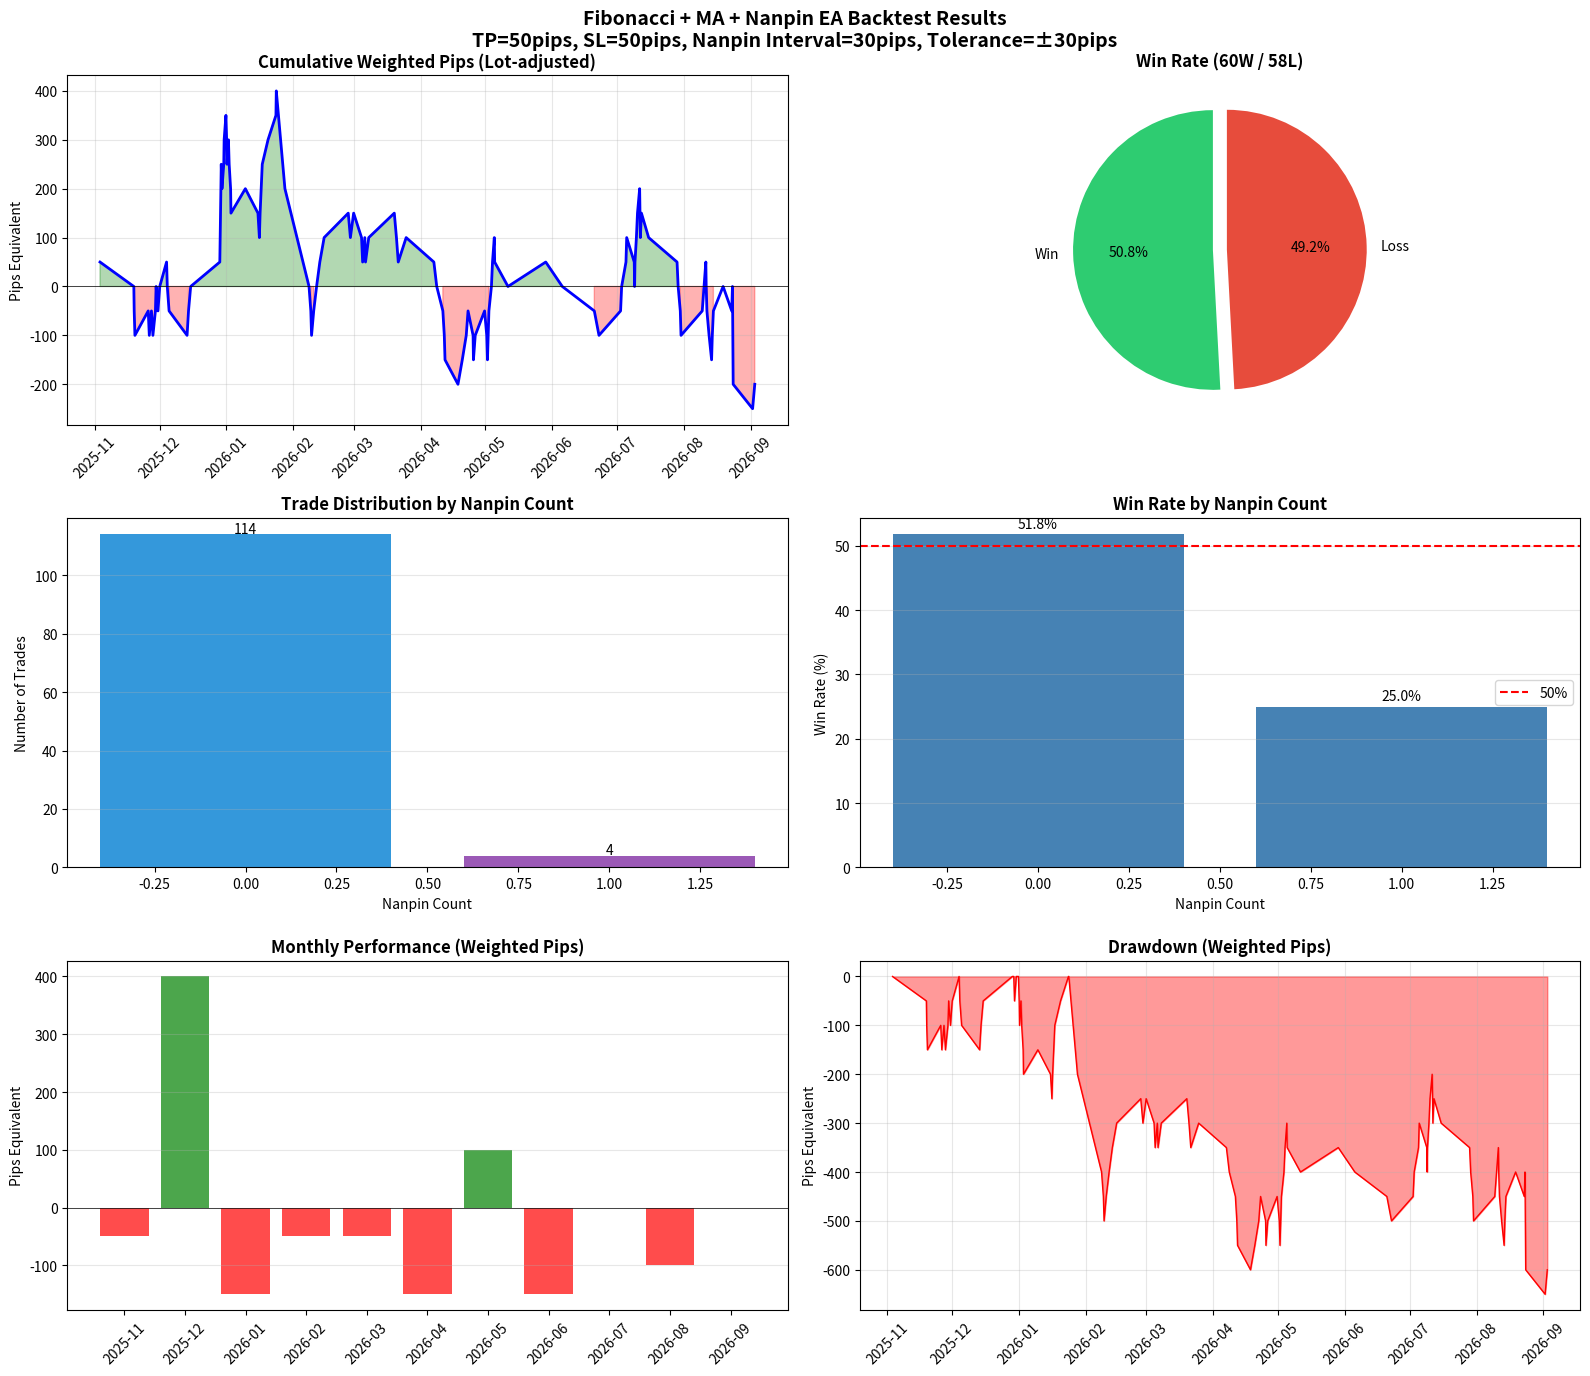

Python code for this plot: (Note: this script raises an exception after producing the figure.)
"""
フィボナッチ + MA + ナンピン EA バックテスト
ナンピン比率: 1:3:3:5
Fibo/MA許容誤差: ±10pips
"""

import pandas as pd
import numpy as np
from datetime import datetime, timedelta
import matplotlib
matplotlib.use('Agg')
import matplotlib.pyplot as plt
import matplotlib.dates as mdates
import warnings
warnings.filterwarnings('ignore')

plt.rcParams['axes.unicode_minus'] = False


class FiboMANanpinBacktester:
    """フィボナッチ + MA + ナンピン バックテスター"""

    def __init__(self, symbol="USDJPY"):
        self.symbol = symbol
        self.trades = []
        self.trade_groups = []  # ナンピングループ単位

        # パラメータ設定
        self.params = {
            'fibo_lookback': 50,
            'ma_periods': [20, 50, 100],
            'overlap_tolerance_pips': 10,      # Fibo/MA許容誤差 (±10pips)
            'take_profit_pips': 50,            # TP (平均建値から)
            'stop_loss_pips': 50,              # SL (平均建値から)
            'nanpin_interval_pips': 30,        # ナンピン間隔
            'lot_ratios': [1, 3, 3, 5],        # ロット比率 1:3:3:5
            'max_nanpin_count': 3,             # 最大ナンピン回数
            'use_trend_filter': True,
        }

    def set_params(self, tp_pips=None, sl_pips=None, nanpin_interval=None, tolerance_pips=None):
        """パラメータ設定"""
        if tp_pips is not None:
            self.params['take_profit_pips'] = tp_pips
        if sl_pips is not None:
            self.params['stop_loss_pips'] = sl_pips
        if nanpin_interval is not None:
            self.params['nanpin_interval_pips'] = nanpin_interval
        if tolerance_pips is not None:
            self.params['overlap_tolerance_pips'] = tolerance_pips

        print(f"設定: TP={self.params['take_profit_pips']}pips, "
              f"SL={self.params['stop_loss_pips']}pips, "
              f"ナンピン間隔={self.params['nanpin_interval_pips']}pips, "
              f"許容誤差=±{self.params['overlap_tolerance_pips']}pips")

    def generate_realistic_data(self, days=365):
        """リアルなUSDJPYデータを生成"""
        print("過去1年のデータを生成中...")
        np.random.seed(42)

        n_bars = days * 6
        dates = pd.date_range(end=datetime.now(), periods=n_bars, freq='4h')

        base_price = 145.0
        trend = np.sin(np.linspace(0, 4*np.pi, n_bars)) * 5
        noise = np.cumsum(np.random.normal(0, 0.003 * base_price, n_bars))
        prices = base_price + trend + noise

        df = pd.DataFrame(index=dates)
        df['close'] = prices
        df['high'] = df['close'] + np.abs(np.random.normal(0, 0.2, n_bars))
        df['low'] = df['close'] - np.abs(np.random.normal(0, 0.2, n_bars))
        df['open'] = df['close'].shift(1).fillna(df['close'].iloc[0])
        df['high'] = df[['high', 'open', 'close']].max(axis=1)
        df['low'] = df[['low', 'open', 'close']].min(axis=1)

        print(f"データ生成完了: {len(df)}本 ({df.index[0].date()} ~ {df.index[-1].date()})")
        return df

    def calculate_ma(self, df, period):
        return df['close'].rolling(window=period).mean()

    def calculate_fibonacci(self, df, idx, lookback):
        if idx < lookback:
            return None, None, 0

        window = df.iloc[idx-lookback:idx]
        high = window['high'].max()
        low = window['low'].min()
        high_idx = window['high'].idxmax()
        low_idx = window['low'].idxmin()

        range_val = high - low
        if range_val < 0.5:
            return None, None, 0

        if high_idx > low_idx:
            trend = 1
            fibo_382 = high - range_val * 0.382
            fibo_618 = high - range_val * 0.618
        else:
            trend = -1
            fibo_382 = low + range_val * 0.382
            fibo_618 = low + range_val * 0.618

        return fibo_382, fibo_618, trend

    def check_entry(self, df, idx, fibo_382, fibo_618, trend):
        """エントリー条件チェック（±10pips許容）"""
        close = df['close'].iloc[idx]
        pip_value = 0.01

        # 許容誤差（pips → 価格）
        tolerance = self.params['overlap_tolerance_pips'] * pip_value

        # フィボナッチ条件
        fibo_hit = None
        if abs(close - fibo_382) < tolerance:
            fibo_hit = "38.2%"
        elif abs(close - fibo_618) < tolerance:
            fibo_hit = "61.8%"

        if fibo_hit is None:
            return None

        # MA条件
        ma_hit = None
        for period in self.params['ma_periods']:
            ma_col = f'ma_{period}'
            if ma_col in df.columns:
                ma_val = df[ma_col].iloc[idx]
                if pd.notna(ma_val) and abs(close - ma_val) < tolerance:
                    ma_hit = period
                    break

        if ma_hit is None:
            return None

        # トレンドフィルター
        if self.params['use_trend_filter'] and 'ma_200' in df.columns:
            trend_ma = df['ma_200'].iloc[idx]
            if pd.notna(trend_ma):
                if trend == 1 and close < trend_ma:
                    return None
                if trend == -1 and close > trend_ma:
                    return None

        return {
            'direction': 'BUY' if trend == 1 else 'SELL',
            'fibo_level': fibo_hit,
            'ma_period': ma_hit,
            'entry_price': close
        }

    def simulate_nanpin_trade(self, df, entry_idx, entry_info):
        """ナンピントレードをシミュレート"""
        direction = entry_info['direction']
        pip_value = 0.01
        lot_ratios = self.params['lot_ratios']

        # エントリーリスト
        entries = [{
            'idx': entry_idx,
            'price': entry_info['entry_price'],
            'lot_ratio': lot_ratios[0],
            'time': df.index[entry_idx]
        }]

        nanpin_count = 0
        last_entry_price = entry_info['entry_price']

        for i in range(entry_idx + 1, len(df)):
            current_high = df['high'].iloc[i]
            current_low = df['low'].iloc[i]
            current_close = df['close'].iloc[i]

            # 平均建値計算
            total_lot = sum(e['lot_ratio'] for e in entries)
            avg_price = sum(e['price'] * e['lot_ratio'] for e in entries) / total_lot

            # TP/SL価格
            tp_dist = self.params['take_profit_pips'] * pip_value
            sl_dist = self.params['stop_loss_pips'] * pip_value

            if direction == 'BUY':
                tp_price = avg_price + tp_dist
                sl_price = avg_price - sl_dist
            else:
                tp_price = avg_price - tp_dist
                sl_price = avg_price + sl_dist

            # TP/SLチェック
            if direction == 'BUY':
                if current_high >= tp_price:
                    # 利確
                    return self._create_trade_result(entries, df, i, tp_price, 'WIN', entry_info)
                elif current_low <= sl_price:
                    # 損切
                    return self._create_trade_result(entries, df, i, sl_price, 'LOSS', entry_info)
            else:
                if current_low <= tp_price:
                    return self._create_trade_result(entries, df, i, tp_price, 'WIN', entry_info)
                elif current_high >= sl_price:
                    return self._create_trade_result(entries, df, i, sl_price, 'LOSS', entry_info)

            # ナンピンチェック
            if nanpin_count < self.params['max_nanpin_count']:
                nanpin_dist = self.params['nanpin_interval_pips'] * pip_value

                if direction == 'BUY':
                    distance = last_entry_price - current_close
                else:
                    distance = current_close - last_entry_price

                if distance >= nanpin_dist:
                    nanpin_count += 1
                    lot_ratio = lot_ratios[min(nanpin_count, len(lot_ratios)-1)]
                    entries.append({
                        'idx': i,
                        'price': current_close,
                        'lot_ratio': lot_ratio,
                        'time': df.index[i]
                    })
                    last_entry_price = current_close

        return None

    def _create_trade_result(self, entries, df, exit_idx, exit_price, result, entry_info):
        """トレード結果を作成"""
        total_lot = sum(e['lot_ratio'] for e in entries)
        avg_price = sum(e['price'] * e['lot_ratio'] for e in entries) / total_lot
        pip_value = 0.01

        if entry_info['direction'] == 'BUY':
            pips = (exit_price - avg_price) / pip_value
        else:
            pips = (avg_price - exit_price) / pip_value

        # ロット加重の損益
        weighted_pips = pips * (total_lot / self.params['lot_ratios'][0])

        return {
            'entry_time': entries[0]['time'],
            'exit_time': df.index[exit_idx],
            'direction': entry_info['direction'],
            'avg_entry_price': avg_price,
            'exit_price': exit_price,
            'pips': round(pips, 1),
            'weighted_pips': round(weighted_pips, 1),  # ロット加重損益
            'result': result,
            'nanpin_count': len(entries) - 1,
            'total_lots': total_lot,
            'fibo_level': entry_info['fibo_level'],
            'ma_period': entry_info['ma_period'],
            'entries': entries
        }

    def run_backtest(self, df=None):
        """バックテスト実行"""
        if df is None:
            df = self.generate_realistic_data()

        print("\nバックテスト実行中（ナンピン版）...")

        # MA計算
        for period in self.params['ma_periods']:
            df[f'ma_{period}'] = self.calculate_ma(df, period)
        df['ma_200'] = self.calculate_ma(df, 200)

        self.trades = []
        self.df = df
        lookback = self.params['fibo_lookback']

        in_trade = False
        last_exit_idx = 0

        for idx in range(lookback + 200, len(df) - 100):
            if in_trade and idx < last_exit_idx:
                continue
            in_trade = False

            fibo_382, fibo_618, trend = self.calculate_fibonacci(df, idx, lookback)
            if trend == 0:
                continue

            entry = self.check_entry(df, idx, fibo_382, fibo_618, trend)
            if entry is None:
                continue

            result = self.simulate_nanpin_trade(df, idx, entry)
            if result:
                self.trades.append(result)
                in_trade = True
                last_exit_idx = df.index.get_loc(result['exit_time'])

        print(f"バックテスト完了: {len(self.trades)}トレードグループ")
        return self.trades

    def get_statistics(self):
        """統計を計算"""
        if not self.trades:
            return None

        df = pd.DataFrame(self.trades)

        total = len(df)
        wins = len(df[df['result'] == 'WIN'])
        losses = len(df[df['result'] == 'LOSS'])
        win_rate = wins / total * 100 if total > 0 else 0

        # 通常損益
        total_pips = df['pips'].sum()
        avg_pips = df['pips'].mean()

        # ロット加重損益
        total_weighted_pips = df['weighted_pips'].sum()
        avg_weighted_pips = df['weighted_pips'].mean()

        # ナンピン統計
        total_nanpins = df['nanpin_count'].sum()
        avg_nanpins = df['nanpin_count'].mean()
        max_nanpins = df['nanpin_count'].max()

        # ナンピン回数別勝率
        nanpin_stats = df.groupby('nanpin_count').agg({
            'result': lambda x: (x == 'WIN').sum() / len(x) * 100,
            'weighted_pips': 'sum'
        }).round(2)

        # ドローダウン
        cumulative = df['weighted_pips'].cumsum()
        running_max = cumulative.expanding().max()
        drawdown = cumulative - running_max
        max_dd = drawdown.min()

        # PF
        win_pips = df[df['weighted_pips'] > 0]['weighted_pips'].sum()
        loss_pips = abs(df[df['weighted_pips'] < 0]['weighted_pips'].sum())
        pf = win_pips / loss_pips if loss_pips > 0 else float('inf')

        return {
            'total_trades': total,
            'wins': wins,
            'losses': losses,
            'win_rate': round(win_rate, 2),
            'total_pips': round(total_pips, 1),
            'avg_pips': round(avg_pips, 2),
            'total_weighted_pips': round(total_weighted_pips, 1),
            'avg_weighted_pips': round(avg_weighted_pips, 2),
            'max_drawdown': round(max_dd, 1),
            'profit_factor': round(pf, 2),
            'total_nanpins': int(total_nanpins),
            'avg_nanpins': round(avg_nanpins, 2),
            'max_nanpins': int(max_nanpins),
            'nanpin_stats': nanpin_stats
        }

    def print_results(self):
        """結果を表示"""
        stats = self.get_statistics()
        if stats is None:
            print("トレードがありません")
            return

        print("\n" + "="*65)
        print("        バックテスト結果サマリー（ナンピン版）")
        print("="*65)
        print(f"  通貨ペア: {self.symbol}")
        print(f"  時間足: 4時間足 (H4)")
        print(f"  TP: {self.params['take_profit_pips']} pips (平均建値から)")
        print(f"  SL: {self.params['stop_loss_pips']} pips (平均建値から)")
        print(f"  ナンピン間隔: {self.params['nanpin_interval_pips']} pips")
        print(f"  ロット比率: 1:3:3:5")
        print(f"  Fibo/MA許容誤差: ±{self.params['overlap_tolerance_pips']} pips")
        print("-"*65)
        print(f"  総トレード数: {stats['total_trades']}")
        print(f"  勝ちトレード: {stats['wins']}")
        print(f"  負けトレード: {stats['losses']}")
        print(f"  勝率: {stats['win_rate']}%")
        print("-"*65)
        print(f"  【単純損益】")
        print(f"    合計: {stats['total_pips']} pips")
        print(f"    平均: {stats['avg_pips']} pips/トレード")
        print(f"  【ロット加重損益】")
        print(f"    合計: {stats['total_weighted_pips']} pips相当")
        print(f"    平均: {stats['avg_weighted_pips']} pips相当/トレード")
        print("-"*65)
        print(f"  最大ドローダウン: {stats['max_drawdown']} pips相当")
        print(f"  プロフィットファクター: {stats['profit_factor']}")
        print("-"*65)
        print(f"  【ナンピン統計】")
        print(f"    総ナンピン回数: {stats['total_nanpins']}")
        print(f"    平均ナンピン回数: {stats['avg_nanpins']}")
        print(f"    最大ナンピン回数: {stats['max_nanpins']}")
        print("-"*65)
        print("  【ナンピン回数別パフォーマンス】")
        if 'nanpin_stats' in stats and stats['nanpin_stats'] is not None:
            for idx, row in stats['nanpin_stats'].iterrows():
                print(f"    ナンピン{idx}回: 勝率{row['result']:.1f}%, 損益{row['weighted_pips']:.1f}pips相当")
        print("="*65)

    def visualize(self, save_path=None):
        """結果をビジュアル化"""
        if not self.trades:
            print("トレードがありません")
            return

        df_trades = pd.DataFrame(self.trades)

        fig = plt.figure(figsize=(16, 14))
        fig.suptitle(f'Fibonacci + MA + Nanpin EA Backtest Results\n'
                     f'TP={self.params["take_profit_pips"]}pips, '
                     f'SL={self.params["stop_loss_pips"]}pips, '
                     f'Nanpin Interval={self.params["nanpin_interval_pips"]}pips, '
                     f'Tolerance=±{self.params["overlap_tolerance_pips"]}pips',
                     fontsize=14, fontweight='bold')

        # 1. 累積損益（ロット加重）
        ax1 = fig.add_subplot(3, 2, 1)
        cumulative = df_trades['weighted_pips'].cumsum()
        ax1.plot(df_trades['entry_time'], cumulative, 'b-', linewidth=2)
        ax1.fill_between(df_trades['entry_time'], cumulative, 0,
                        where=(cumulative >= 0), color='green', alpha=0.3)
        ax1.fill_between(df_trades['entry_time'], cumulative, 0,
                        where=(cumulative < 0), color='red', alpha=0.3)
        ax1.axhline(y=0, color='black', linewidth=0.5)
        ax1.set_title('Cumulative Weighted Pips (Lot-adjusted)', fontsize=12, fontweight='bold')
        ax1.set_ylabel('Pips Equivalent')
        ax1.grid(True, alpha=0.3)
        ax1.xaxis.set_major_formatter(mdates.DateFormatter('%Y-%m'))
        plt.setp(ax1.xaxis.get_majorticklabels(), rotation=45)

        # 2. 勝率
        ax2 = fig.add_subplot(3, 2, 2)
        wins = len(df_trades[df_trades['result'] == 'WIN'])
        losses = len(df_trades[df_trades['result'] == 'LOSS'])
        colors = ['#2ecc71', '#e74c3c']
        ax2.pie([wins, losses], labels=['Win', 'Loss'], colors=colors,
                autopct='%1.1f%%', startangle=90, explode=(0.05, 0.05))
        ax2.set_title(f'Win Rate ({wins}W / {losses}L)', fontsize=12, fontweight='bold')

        # 3. ナンピン回数分布
        ax3 = fig.add_subplot(3, 2, 3)
        nanpin_counts = df_trades['nanpin_count'].value_counts().sort_index()
        colors_nanpin = ['#3498db', '#9b59b6', '#e67e22', '#e74c3c'][:len(nanpin_counts)]
        bars = ax3.bar(nanpin_counts.index, nanpin_counts.values, color=colors_nanpin)
        ax3.set_xlabel('Nanpin Count')
        ax3.set_ylabel('Number of Trades')
        ax3.set_title('Trade Distribution by Nanpin Count', fontsize=12, fontweight='bold')
        for bar, val in zip(bars, nanpin_counts.values):
            ax3.text(bar.get_x() + bar.get_width()/2, bar.get_height() + 0.5,
                    str(val), ha='center', fontsize=10)
        ax3.grid(True, alpha=0.3, axis='y')

        # 4. ナンピン回数別勝率
        ax4 = fig.add_subplot(3, 2, 4)
        nanpin_winrate = df_trades.groupby('nanpin_count').apply(
            lambda x: (x['result'] == 'WIN').sum() / len(x) * 100
        )
        bars = ax4.bar(nanpin_winrate.index, nanpin_winrate.values, color='steelblue')
        ax4.axhline(y=50, color='red', linestyle='--', label='50%')
        ax4.set_xlabel('Nanpin Count')
        ax4.set_ylabel('Win Rate (%)')
        ax4.set_title('Win Rate by Nanpin Count', fontsize=12, fontweight='bold')
        for bar, val in zip(bars, nanpin_winrate.values):
            ax4.text(bar.get_x() + bar.get_width()/2, bar.get_height() + 1,
                    f'{val:.1f}%', ha='center', fontsize=10)
        ax4.grid(True, alpha=0.3, axis='y')
        ax4.legend()

        # 5. 月別パフォーマンス
        ax5 = fig.add_subplot(3, 2, 5)
        df_trades['month'] = pd.to_datetime(df_trades['entry_time']).dt.to_period('M')
        monthly = df_trades.groupby('month')['weighted_pips'].sum()
        colors = ['green' if x > 0 else 'red' for x in monthly.values]
        ax5.bar(range(len(monthly)), monthly.values, color=colors, alpha=0.7)
        ax5.set_xticks(range(len(monthly)))
        ax5.set_xticklabels([str(m) for m in monthly.index], rotation=45)
        ax5.axhline(y=0, color='black', linewidth=0.5)
        ax5.set_title('Monthly Performance (Weighted Pips)', fontsize=12, fontweight='bold')
        ax5.set_ylabel('Pips Equivalent')
        ax5.grid(True, alpha=0.3, axis='y')

        # 6. ドローダウン
        ax6 = fig.add_subplot(3, 2, 6)
        running_max = cumulative.expanding().max()
        drawdown = cumulative - running_max
        ax6.fill_between(df_trades['entry_time'], drawdown, 0, color='red', alpha=0.4)
        ax6.plot(df_trades['entry_time'], drawdown, 'r-', linewidth=1)
        ax6.set_title('Drawdown (Weighted Pips)', fontsize=12, fontweight='bold')
        ax6.set_ylabel('Pips Equivalent')
        ax6.grid(True, alpha=0.3)
        ax6.xaxis.set_major_formatter(mdates.DateFormatter('%Y-%m'))
        plt.setp(ax6.xaxis.get_majorticklabels(), rotation=45)

        plt.tight_layout()

        if save_path:
            plt.savefig(save_path, dpi=150, bbox_inches='tight')
            print(f"\nグラフを保存しました: {save_path}")

        plt.close()

    def export_trades(self, filepath):
        """トレード履歴をエクスポート"""
        if not self.trades:
            return

        # entriesを除外してエクスポート
        export_data = []
        for t in self.trades:
            row = {k: v for k, v in t.items() if k != 'entries'}
            export_data.append(row)

        df = pd.DataFrame(export_data)
        df.to_csv(filepath, index=False, encoding='utf-8-sig')
        print(f"トレード履歴を保存しました: {filepath}")


def main():
    """メイン関数"""
    print("="*65)
    print("    Fibonacci + MA + Nanpin EA Backtest")
    print("    USDJPY 4H - Past 1 Year")
    print("    Lot Ratio: 1:3:3:5")
    print("="*65)

    #===========================================
    # パラメータ設定（ここで変更可能）
    #===========================================
    TP_PIPS = 50              # 利確 pips（平均建値から）
    SL_PIPS = 50              # 損切 pips（平均建値から）
    NANPIN_INTERVAL = 30      # ナンピン間隔 pips
    TOLERANCE_PIPS = 30       # Fibo/MA許容誤差 ±pips
    #===========================================

    bt = FiboMANanpinBacktester("USDJPY")
    bt.set_params(
        tp_pips=TP_PIPS,
        sl_pips=SL_PIPS,
        nanpin_interval=NANPIN_INTERVAL,
        tolerance_pips=TOLERANCE_PIPS
    )

    # バックテスト実行
    bt.run_backtest()

    # 結果表示
    bt.print_results()

    # ビジュアル化
    bt.visualize(save_path='/Users/<user>/ドル円/backtest_nanpin_results.png')

    # トレード履歴エクスポート
    bt.export_trades('/Users/<user>/ドル円/trade_history_nanpin.csv')

    print("\n完了!")


if __name__ == "__main__":
    main()
